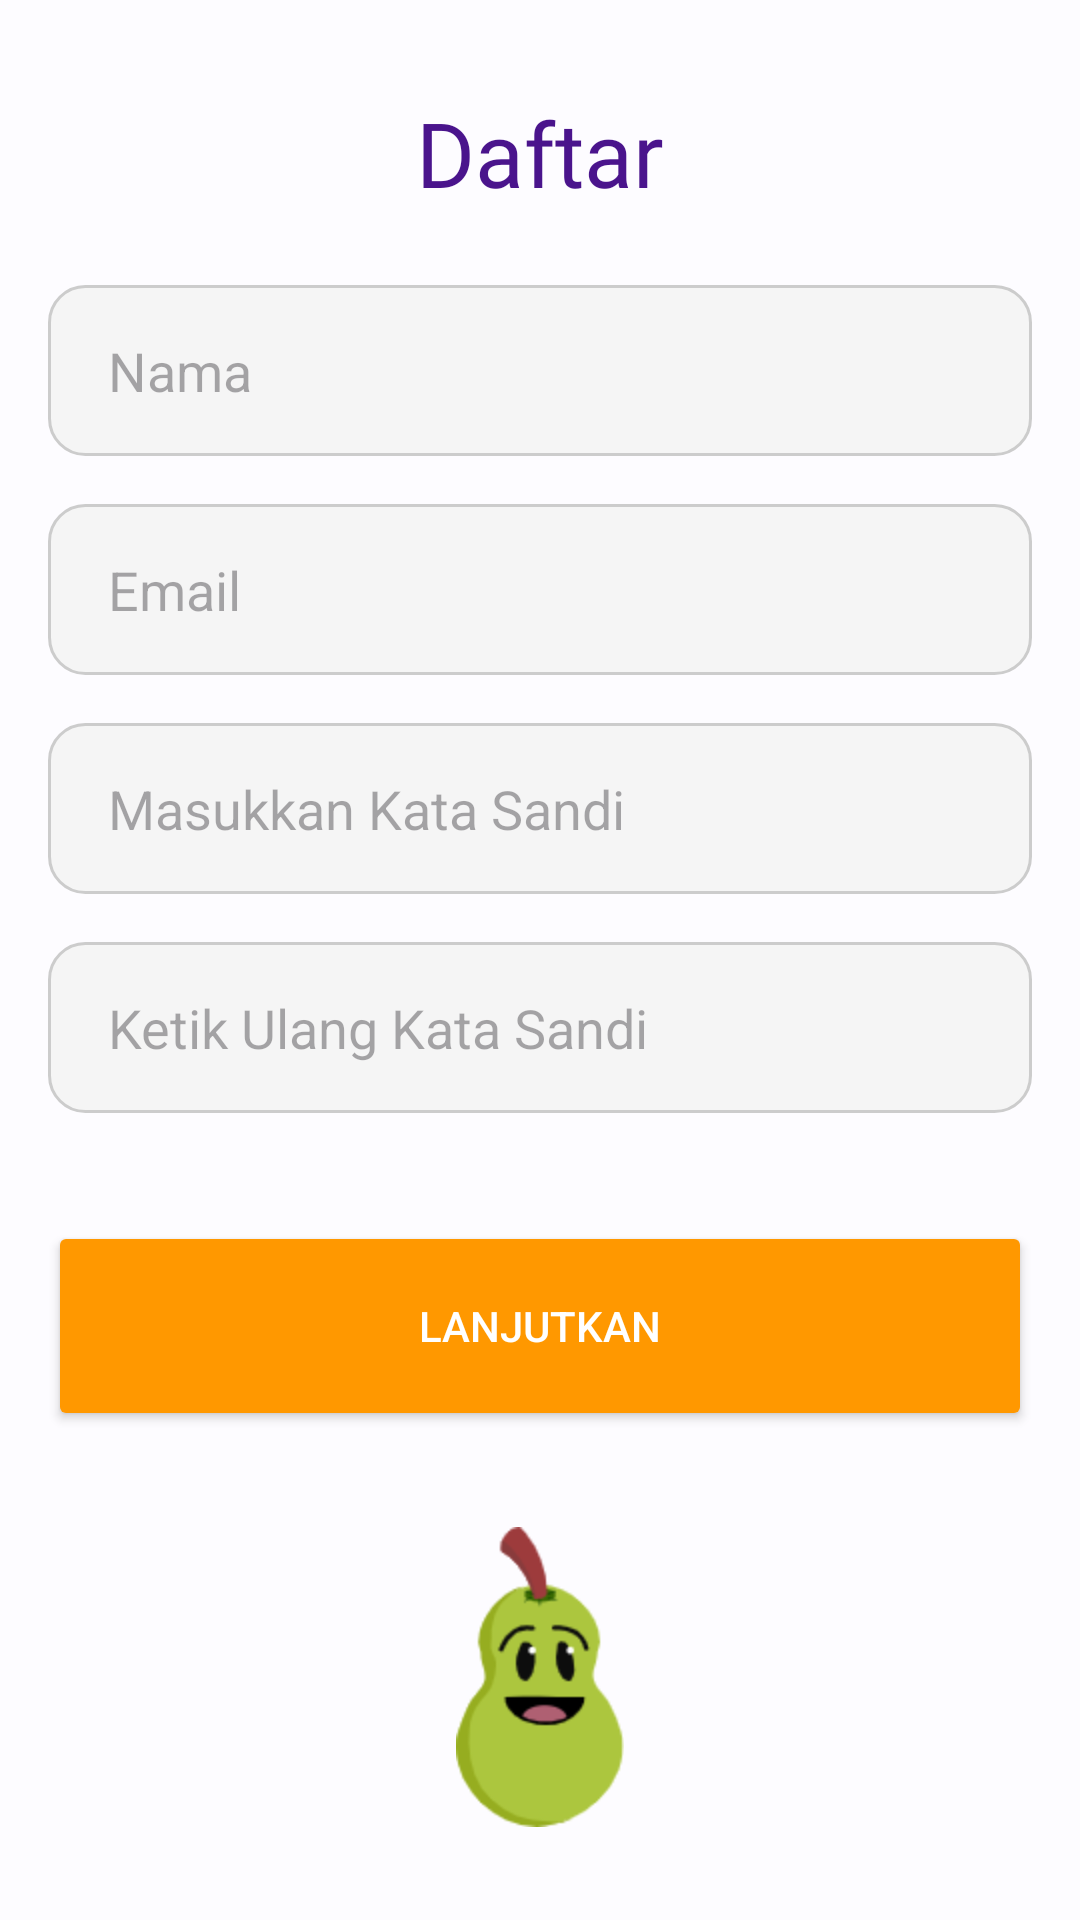

Produce the Android XML layout that renders to this screen, including the resource entries it uses.
<!-- AndroidManifest.xml: application theme Theme.KiddosAndroid -->
<!-- res/layout/activity_register.xml -->
<?xml version="1.0" encoding="utf-8"?>
<LinearLayout
    xmlns:android="http://schemas.android.com/apk/res/android"
    xmlns:tools="http://schemas.android.com/tools"
    android:layout_width="match_parent"
    android:layout_height="match_parent"
    android:orientation="vertical"
    android:padding="16dp"
    android:gravity="center">

    <TextView
        android:layout_width="wrap_content"
        android:layout_height="wrap_content"
        android:text="@string/sign_up"
        android:fontFamily="@font/inter_bold"
        android:textSize="30sp"
        android:textColor="#4A148C"
        android:layout_gravity="center_horizontal"
        android:layout_marginBottom="24dp" />

    <EditText
        android:id="@+id/etNama"
        android:layout_width="match_parent"
        android:layout_height="57dp"
        android:layout_marginBottom="16dp"
        android:background="@drawable/rounded_edittext"
        android:hint="@string/nama"
        android:autofillHints="name"
        android:inputType="text"
        android:textColor="@color/black"
        android:paddingStart="20dp"
        android:paddingEnd="0dp"/>

    <EditText
        android:id="@+id/etEmail"
        android:layout_width="match_parent"
        android:layout_height="57dp"
        android:layout_marginBottom="16dp"
        android:background="@drawable/rounded_edittext"
        android:hint="@string/email"
        android:autofillHints="emailAddress"
        android:textColor="@color/black"
        android:inputType="textEmailAddress"
        android:paddingStart="20dp"
        android:paddingEnd="0dp"/>

    <EditText
        android:id="@+id/etPassword"
        android:layout_width="match_parent"
        android:layout_height="57dp"
        android:layout_marginBottom="16dp"
        android:background="@drawable/rounded_edittext"
        android:hint="@string/insert_password"
        android:autofillHints="password"
        android:textColor="@color/black"
        android:inputType="textPassword"
        android:paddingStart="20dp"
        android:paddingEnd="0dp"/>

    <EditText
        android:id="@+id/etRePassword"
        android:layout_width="match_parent"
        android:layout_height="57dp"
        android:layout_marginBottom="16dp"
        android:background="@drawable/rounded_edittext"
        android:hint="@string/retype_password"
        android:autofillHints="password"
        android:textColor="@color/black"
        android:inputType="textPassword"
        android:paddingStart="20dp"
        android:paddingEnd="0dp"/>

    <Button
        android:id="@+id/btnContinueSignUp"
        android:layout_width="match_parent"
        android:layout_height="70dp"
        android:backgroundTint="#FF9800"
        android:layout_marginTop="20dp"
        android:text="@string/continuebtn"
        android:textColor="#FFFFFF"
        android:layout_marginBottom="16dp" />

    <ImageView
        android:layout_width="70dp"
        android:layout_height="100dp"
        android:src="@drawable/ic_pear"
        android:contentDescription="@string/pear_icon"
        android:layout_gravity="center_horizontal"
        android:layout_marginTop="16dp" />

    <ProgressBar
        android:id="@+id/progressBarLoading"
        style="?android:attr/progressBarStyle"
        android:layout_width="69dp"
        android:layout_height="63dp"
        android:visibility="gone"
        android:layout_gravity="center_horizontal"/>
</LinearLayout>
<!-- resources referenced by this layout -->
<resources>
  <color name="black">#FF000000</color>
  <!-- drawable ic_pear: png bitmap (drawable, 6858 bytes) -->
  <!-- drawable rounded_edittext (drawable) -->
  <shape xmlns:android="http://schemas.android.com/apk/res/android">
      <solid android:color="#F5F5F5"/>
      <corners android:radius="12dp"/>
      <stroke android:width="1dp" android:color="#CCCCCC"/>
  </shape>
  <string name="continuebtn">Lanjutkan</string>
  <string name="email">Email</string>
  <string name="insert_password">Masukkan Kata Sandi</string>
  <string name="nama">Nama</string>
  <string name="pear_icon">Ikon Pir</string>
  <string name="retype_password">Ketik Ulang Kata Sandi</string>
  <string name="sign_up">Daftar</string>
  <style name="Theme.KiddosAndroid" parent="Base.Theme.KiddosAndroid" />
  <style name="Base.Theme.KiddosAndroid" parent="Theme.Material3.DayNight.NoActionBar">
          <item name="actionBarSize">75dp</item>
          <item name="colorPrimary">@color/purpleKiddos</item>
          <item name="android:windowBackground">@color/whiteOff</item>
      </style>
  <color name="purpleKiddos">#6154BF</color>
  <color name="whiteOff">#FDFCFF</color>
</resources>
